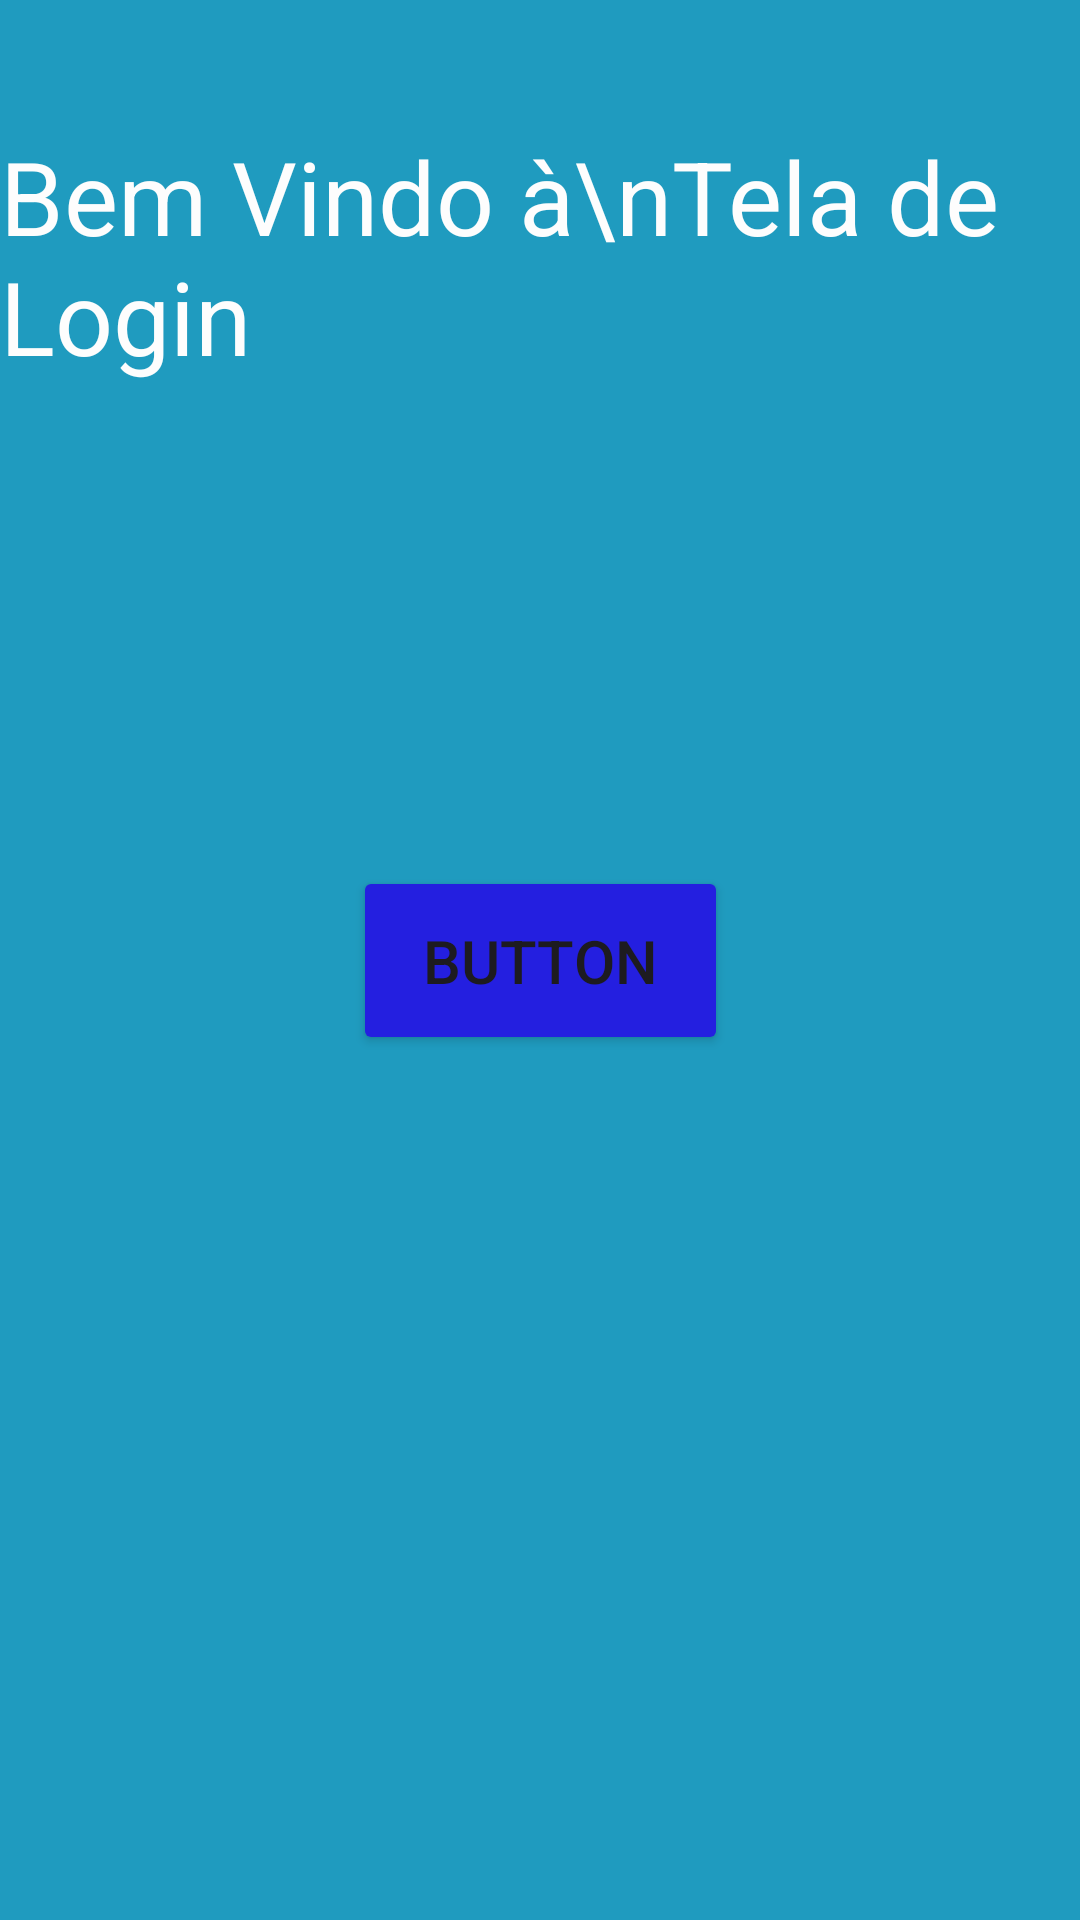

The Android layout XML behind this screen, and the referenced resources:
<!-- AndroidManifest.xml: application theme Theme.Supervisionador -->
<!-- res/layout/login.xml -->
<?xml version="1.0" encoding="utf-8"?>
<androidx.constraintlayout.widget.ConstraintLayout xmlns:android="http://schemas.android.com/apk/res/android"
    xmlns:app="http://schemas.android.com/apk/res-auto"
    xmlns:tools="http://schemas.android.com/tools"
    android:id="@+id/main"
    android:layout_width="match_parent"
    android:layout_height="match_parent"
    android:background="#1F9BBF"
    tools:context=".MainActivity">

    <TextView
        android:id="@+id/textView2"
        android:layout_width="wrap_content"
        android:layout_height="wrap_content"
        android:text="Bem Vindo à\nTela de Login"
        android:textColor="#FDFDFD"
        android:textSize="34sp"
        app:layout_constraintBottom_toBottomOf="parent"
        app:layout_constraintEnd_toEndOf="parent"
        app:layout_constraintStart_toStartOf="parent"
        app:layout_constraintTop_toTopOf="parent"
        app:layout_constraintVertical_bias="0.077" />

    <Button
        android:id="@+id/btn0"
        android:layout_width="125dp"
        android:layout_height="63dp"
        android:backgroundTint="#241FE0"
        android:text="Button"
        android:textSize="20sp"
        app:layout_constraintBottom_toBottomOf="parent"
        app:layout_constraintEnd_toEndOf="parent"
        app:layout_constraintStart_toStartOf="parent"
        app:layout_constraintTop_toTopOf="parent" />

</androidx.constraintlayout.widget.ConstraintLayout>
<!-- resources referenced by this layout -->
<resources>
  <style name="Theme.Supervisionador" parent="Base.Theme.Supervisionador" />
  <style name="Base.Theme.Supervisionador" parent="Theme.Material3.DayNight.NoActionBar">
          
          
      </style>
</resources>
